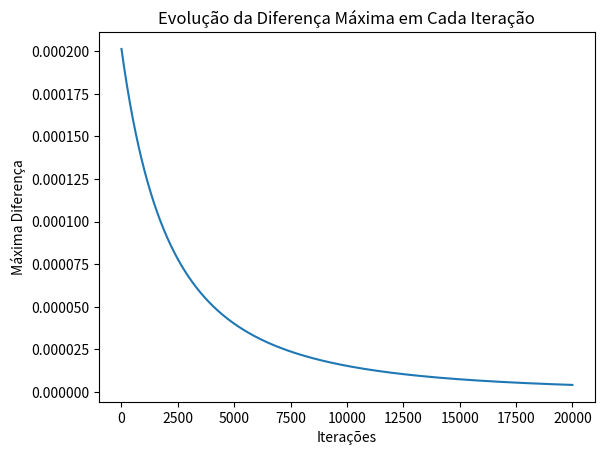

Reproduce this figure in Python.
#PCS3578 - Sistemas Tolerantes a Falhas (2023)
# [redacted]
# [redacted]
#Nome 2:
#NUSP 2:

import numpy as np
import matplotlib.pyplot as plt

"""
MTTF = 100h
MTTRc = 10h
MTTRp = 1 mês
"""

#Transforma tudo em horas
MTTF = 100        #tempo medio ate falhar
MTTRc = 10        #tempo medio ate reparo corretivo
MTTRp = 1*30*24   #tempo medio ate reparo preventivo

l = 1/MTTF     #lambda = taxa de falha
mic = 1/MTTRc  #mic = taxa de reparo corretivo
mip = 1/MTTRp  #mip = taxa de reparo preventivo
C = 0.7   #0.7 ou 1   #fator de cobertura (chance da falha ser detectada)
deltat = 1e-3   #testa valores pequenos????
N = 20000   # número de iterações

A = np.array([
    [1 - 2*l*deltat, 2*l*C*deltat              , l*(1-C)*deltat          , l*(1-C)*deltat],  #1 - ambos os modulos funcionando
    [mic*deltat    , 1 - l*deltat - mic*deltat , 0                       , l*deltat],        #2 - 1 funcionando e 1 teve uma falha detectada
    [mip*deltat    , 0                         , 1-l*deltat - mip*deltat , l*deltat],        #3 - 1 funcionando e 1 teve uma falha não detectada
    [mic*deltat    , 0                         , 0                       , 1 - mic*deltat]   #F - sistema não está funcionando
])

P= np.array([
    [1],
    [0],
    [0],
    [0]
])

difList = []  #lista pra armazenar as diferenças    
for i in range(N):
    Pnovo = np.dot(A,P)
    Pnovo = Pnovo/np.sum(Pnovo)  # normaliza dentro do loop? parece que ficou melhor assim
    dif = np.max(np.abs(P - Pnovo))
    difList.append(dif)
    P = Pnovo  
    if(i % 2000 == 0):
        print("iteração: " + str(i))
        print(P)
    #A = np.dot(A,A)
    #print(np.dot(A,P))
#"""
print("P final: ")
print(P)

print("Disponibilidade Assintótica = ", 1- P[3])

# Plotando o gráfico
plt.plot(list(range(N)), difList)
plt.xlabel('Iterações')
plt.ylabel('Máxima Diferença')
plt.title('Evolução da Diferença Máxima em Cada Iteração')
plt.show()